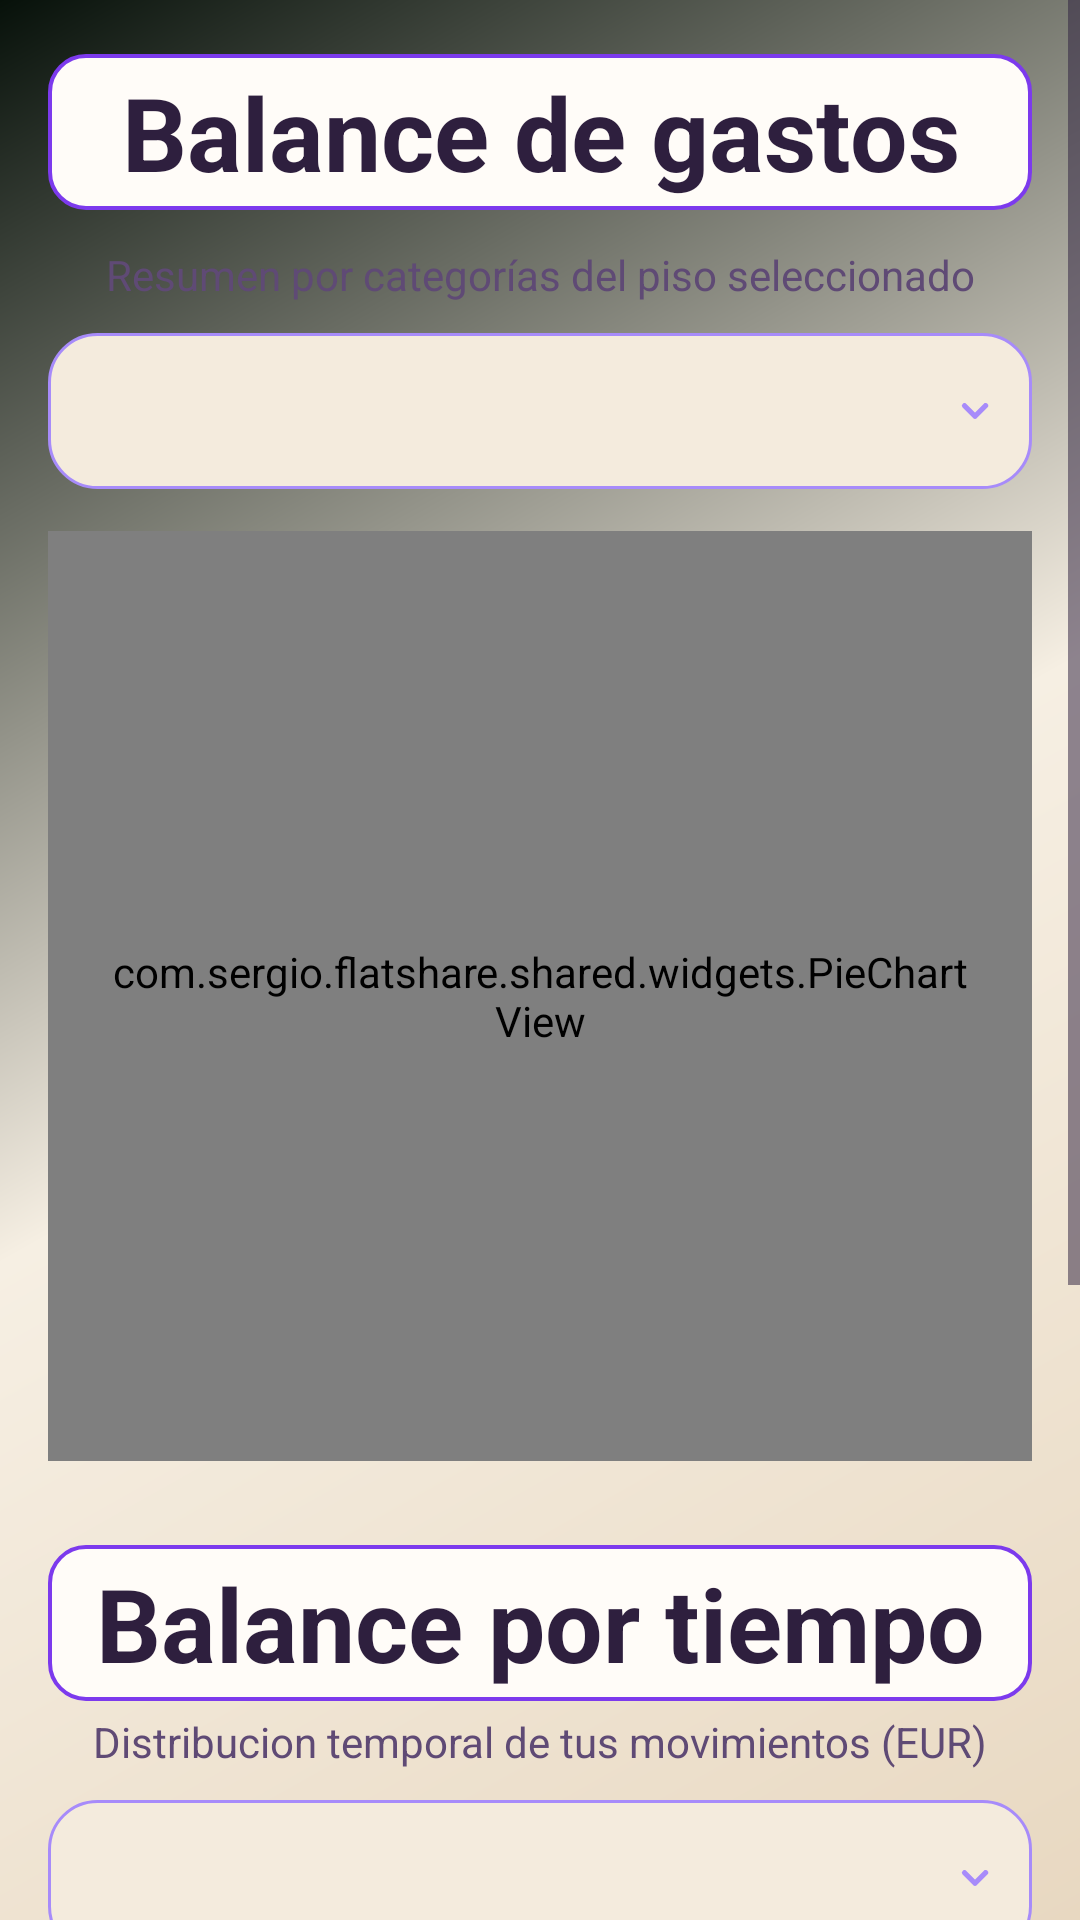

Android layout source for this screen:
<!-- AndroidManifest.xml: application theme Theme.FlatShare -->
<!-- res/layout/fragment_personal_balance.xml -->
<?xml version="1.0" encoding="utf-8"?>
<ScrollView xmlns:android="http://schemas.android.com/apk/res/android"
    android:layout_width="match_parent"
    android:layout_height="match_parent"
    android:background="@drawable/bg_screen_gradient"
    android:fillViewport="true">

    <LinearLayout
        android:layout_width="match_parent"
        android:layout_height="wrap_content"
        android:orientation="vertical"
        android:paddingStart="16dp"
        android:paddingTop="18dp"
        android:paddingEnd="16dp"
        android:paddingBottom="26dp">

        <TextView
            android:id="@+id/balanceTitleTv"
            android:layout_width="match_parent"
            android:layout_height="52dp"
            android:background="@drawable/bg_balance_title_pill"
            android:gravity="center"
            android:text="Balance de gastos"
            android:textColor="@color/text_light"
            android:textSize="34sp"
            android:textStyle="bold" />

        <TextView
            android:id="@+id/balanceSubtitleTv"
            android:layout_width="match_parent"
            android:layout_height="wrap_content"
            android:layout_marginTop="12dp"
            android:text="Resumen por categorías del piso seleccionado"
            android:textAlignment="center"
            android:textColor="@color/text_muted"
            android:textSize="14sp" />

        <Spinner
            android:id="@+id/groupSelectorSpinner"
            android:layout_width="match_parent"
            android:layout_height="52dp"
            android:layout_marginTop="10dp"
            android:background="@drawable/bg_select_dark_round"
            android:paddingHorizontal="12dp"
            android:popupBackground="@drawable/bg_spinner_popup"
            android:visibility="visible" />

        <com.sergio.flatshare.shared.widgets.PieChartView
            android:id="@+id/personalPieChart"
            android:layout_width="match_parent"
            android:layout_height="310dp"
            android:layout_marginTop="14dp"
            android:background="@drawable/bg_group_row"
            android:padding="18dp" />

        <LinearLayout
            android:id="@+id/personalLegendContainer"
            android:layout_width="match_parent"
            android:layout_height="wrap_content"
            android:layout_marginTop="12dp"
            android:orientation="vertical" />

        <TextView
            android:id="@+id/monthlyChartTitleTv"
            android:layout_width="match_parent"
            android:layout_height="52dp"
            android:layout_marginTop="16dp"
            android:background="@drawable/bg_balance_title_pill"
            android:gravity="center"
            android:text="Balance por tiempo"
            android:textColor="@color/text_light"
            android:textSize="34sp"
            android:textStyle="bold" />

        <TextView
            android:id="@+id/monthlyChartSubtitleTv"
            android:layout_width="match_parent"
            android:layout_height="wrap_content"
            android:layout_marginTop="4dp"
            android:text="Distribucion temporal de tus movimientos (EUR)"
            android:textAlignment="center"
            android:textColor="@color/text_muted"
            android:textSize="14sp" />

        <Spinner
            android:id="@+id/timePeriodSpinner"
            android:layout_width="match_parent"
            android:layout_height="52dp"
            android:layout_marginTop="10dp"
            android:background="@drawable/bg_select_dark_round"
            android:paddingHorizontal="12dp"
            android:popupBackground="@drawable/bg_spinner_popup" />

        <HorizontalScrollView
            android:layout_width="match_parent"
            android:layout_height="wrap_content"
            android:layout_marginTop="8dp"
            android:fillViewport="true"
            android:overScrollMode="ifContentScrolls"
            android:scrollbars="none">

            <com.sergio.flatshare.shared.widgets.MonthlyBarChartView
                android:id="@+id/monthlyBarChart"
                android:layout_width="wrap_content"
                android:layout_height="270dp"
                android:background="@drawable/bg_group_row"
                android:padding="10dp" />
        </HorizontalScrollView>

    </LinearLayout>

</ScrollView>
<!-- resources referenced by this layout -->
<resources>
  <color name="text_light">#2E1F3E</color>
  <color name="text_muted">#5F4A75</color>
  <!-- drawable bg_balance_title_pill (drawable) -->
  <?xml version="1.0" encoding="utf-8"?>
  <shape xmlns:android="http://schemas.android.com/apk/res/android"
      android:shape="rectangle">
      <corners android:radius="12dp" />
      <solid android:color="@color/surface_dark" />
      <stroke
          android:width="1.2dp"
          android:color="@color/primary_green" />
  </shape>
  <!-- drawable bg_group_row (drawable) -->
  <?xml version="1.0" encoding="utf-8"?>
  <shape xmlns:android="http://schemas.android.com/apk/res/android" android:shape="rectangle">
      <gradient
          android:angle="0"
          android:startColor="@color/surface_dark_alt"
          android:endColor="@color/surface_dark" />
      <corners android:radius="22dp" />
      <stroke
          android:width="1dp"
          android:color="@color/divider_soft" />
  </shape>
  <!-- drawable bg_screen_gradient (drawable) -->
  <?xml version="1.0" encoding="utf-8"?>
  <shape xmlns:android="http://schemas.android.com/apk/res/android" android:shape="rectangle">
      <gradient
          android:angle="135"
          android:startColor="@color/bg_deep_green_3"
          android:centerColor="@color/bg_deep_green"
          android:endColor="#07110A" />
  </shape>
  <!-- drawable bg_select_dark_round (drawable) -->
  <?xml version="1.0" encoding="utf-8"?>
  <layer-list xmlns:android="http://schemas.android.com/apk/res/android">
      <item>
          <shape android:shape="rectangle">
              <corners android:radius="16dp" />
              <solid android:color="@color/surface_dark_alt" />
              <stroke
                  android:width="1dp"
                  android:color="@color/primary_green_bright" />
          </shape>
      </item>
  
      <item
          android:width="14dp"
          android:height="14dp"
          android:end="12dp"
          android:gravity="end|center_vertical"
          android:drawable="@drawable/ic_select_chevron_down" />
  </layer-list>
  <!-- drawable bg_spinner_popup (drawable) -->
  <?xml version="1.0" encoding="utf-8"?>
  <shape xmlns:android="http://schemas.android.com/apk/res/android" android:shape="rectangle">
      <solid android:color="@color/surface_dark_alt" />
      <corners android:radius="14dp" />
      <stroke android:width="1dp" android:color="@color/divider_soft" />
  </shape>
  <color name="surface_dark">#FFFCF8</color>
  <color name="primary_green">#7C3AED</color>
  <color name="surface_dark_alt">#F4EBDD</color>
  <color name="divider_soft">#B79AD9</color>
  <color name="bg_deep_green_3">#E8D8C1</color>
  <color name="bg_deep_green">#F6EFE3</color>
  <color name="primary_green_bright">#A78BFA</color>
  <!-- drawable ic_select_chevron_down (drawable) -->
  <?xml version="1.0" encoding="utf-8"?>
  <vector xmlns:android="http://schemas.android.com/apk/res/android"
      android:width="12dp"
      android:height="12dp"
      android:viewportWidth="12"
      android:viewportHeight="12">
      <path
          android:fillColor="@color/primary_green_bright"
          android:pathData="M2.47,3.97a0.75,0.75 0,0 1,1.06 0L6,6.44l2.47,-2.47a0.75,0.75 0,1 1,1.06 1.06L6.53,8.03a0.75,0.75 0,0 1,-1.06 0L2.47,5.03a0.75,0.75 0,0 1,0 -1.06z" />
  </vector>
  <color name="on_primary_green">#FFFFFF</color>
</resources>
